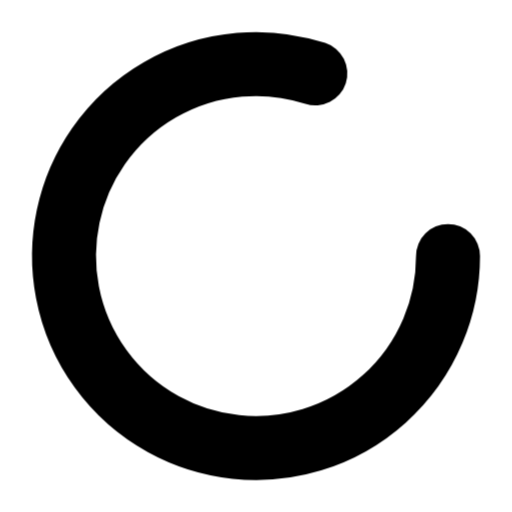
t = 0.00 s
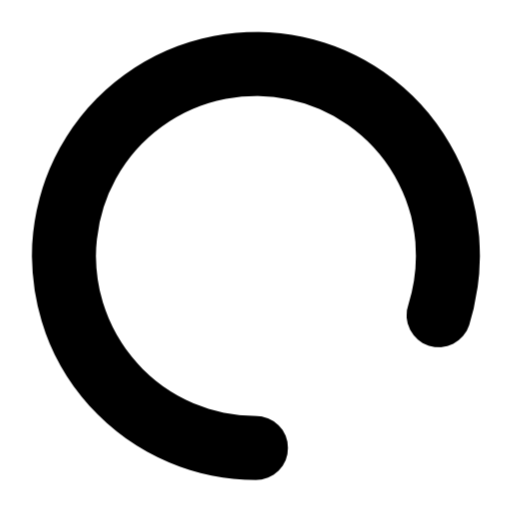
t = 0.20 s
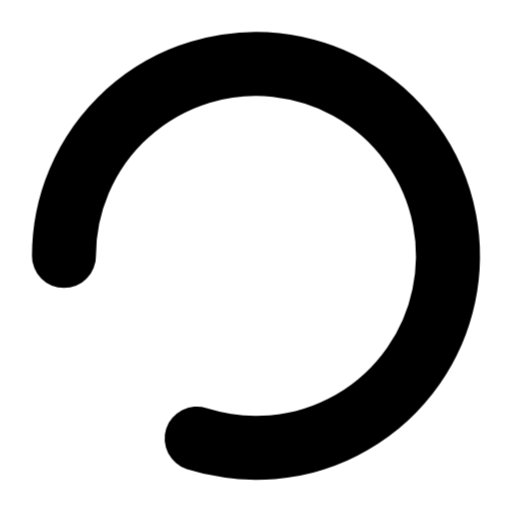
t = 0.40 s
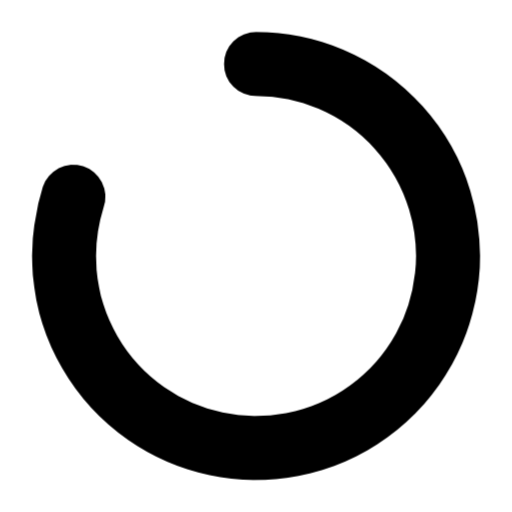
t = 0.60 s

The animated SVG that drew these frames (rendered in a browser with its animation timeline set to each time). Animation: 1 CSS @keyframes rule; one cycle of 0.80 s, repeats indefinitely.

<svg xmlns="http://www.w3.org/2000/svg" viewBox="0 0 24 24" fill="none" stroke="#000000" stroke-width="3" stroke-linecap="round" stroke-linejoin="round">
  <style>
    @keyframes rotate { 100% { transform: rotate(360deg); } }
    .spin { animation: rotate 0.8s linear infinite; transform-origin: center; }
  </style>
  <path class="spin" d="M21 12a9 9 0 1 1-6.219-8.56" />
</svg>
